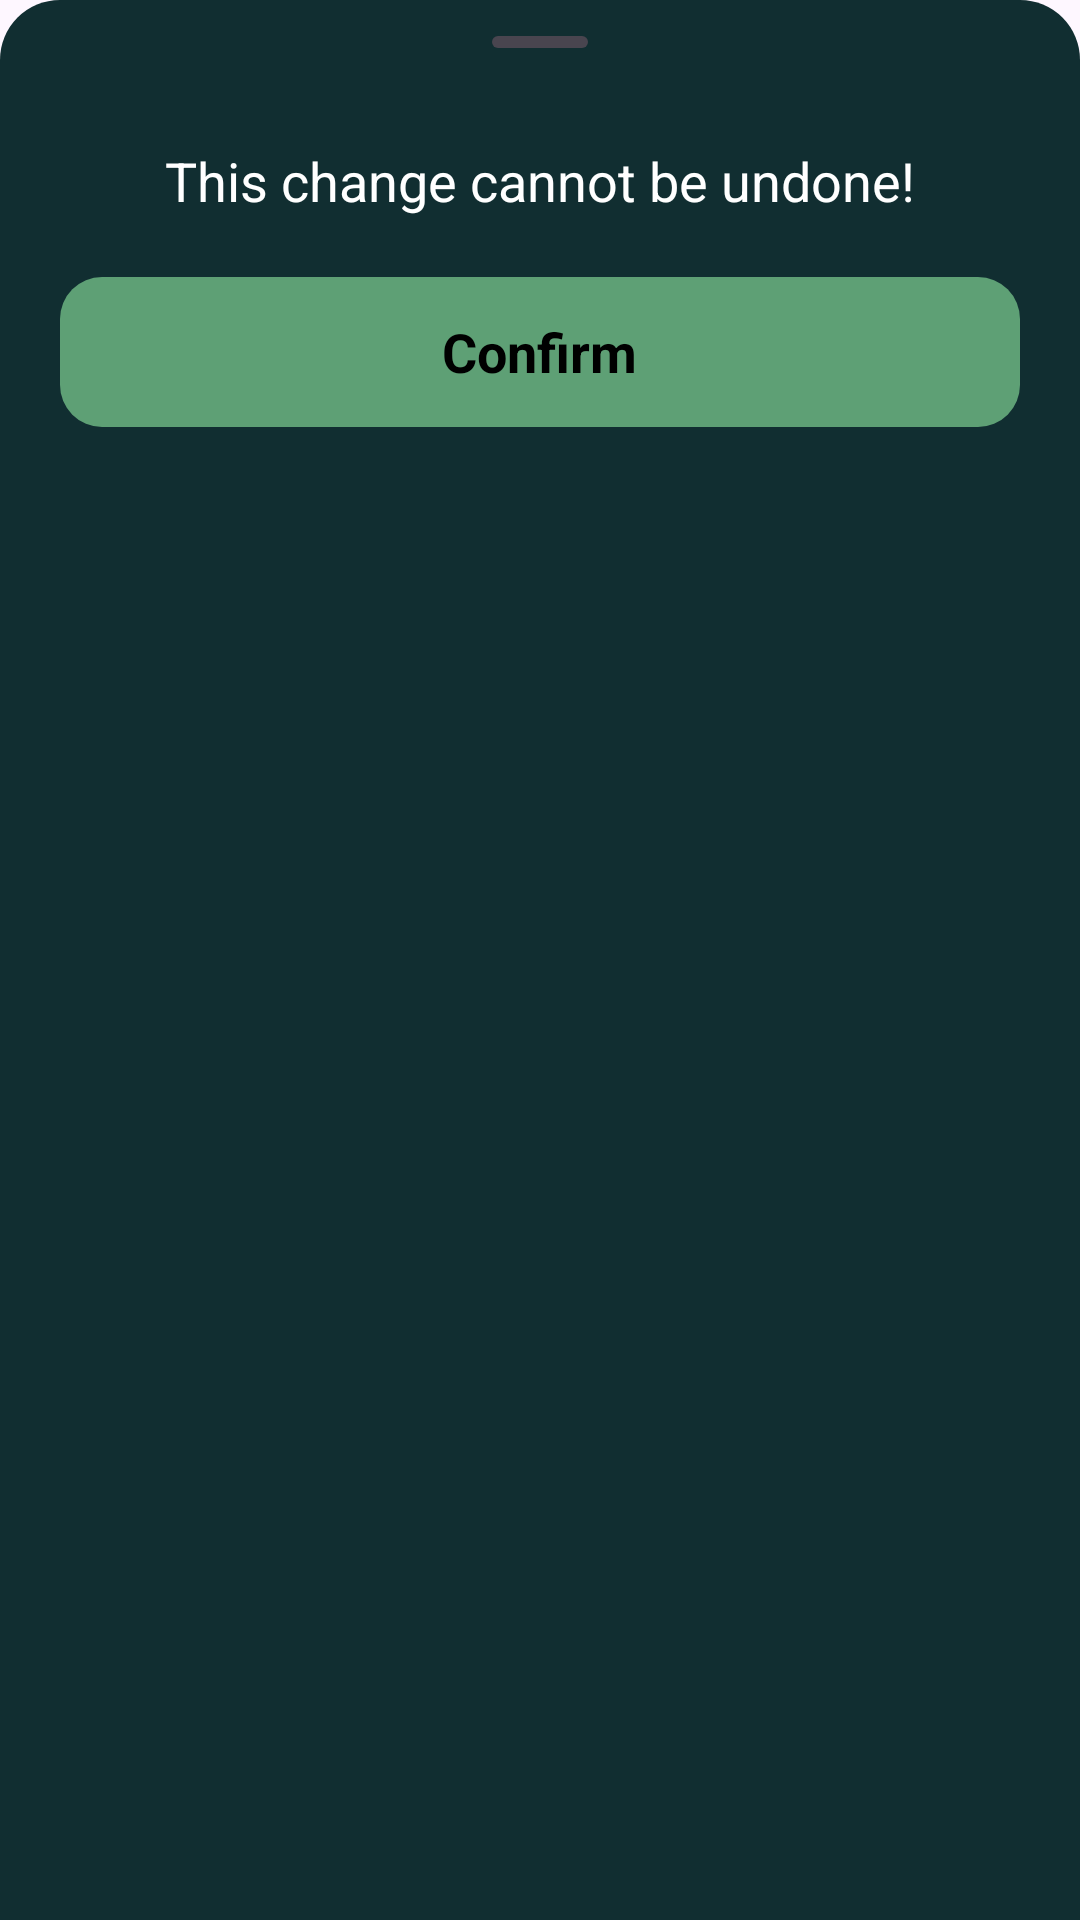

This screen was rendered from an Android layout file. Write that file and the resources it references.
<!-- AndroidManifest.xml: application theme Theme.Tournote -->
<!-- res/layout/bsfragment_endtrack_confirmation.xml -->
<?xml version="1.0" encoding="utf-8"?>
<LinearLayout xmlns:android="http://schemas.android.com/apk/res/android"
    android:orientation="vertical"
    android:layout_width="match_parent"
    android:background="@drawable/dialog_background"
    android:layout_height="wrap_content">

    <com.google.android.material.bottomsheet.BottomSheetDragHandleView
        android:layout_width="match_parent"
        android:layout_height="wrap_content" />

    <LinearLayout
        android:layout_width="match_parent"
        android:layout_height="wrap_content"
        android:orientation="vertical"
        android:layout_marginLeft="20dp"
        android:layout_marginRight="20dp"
        >
        <TextView
            android:layout_width="match_parent"
            android:layout_height="wrap_content"
            android:text="This change cannot be undone!"
            android:textAlignment="center"
            android:textColor="@color/white"
            android:textSize="18sp"
            android:layout_marginBottom="20dp"
            />
        <RelativeLayout
            android:id="@+id/btnConfirm"
            android:layout_width="match_parent"
            android:layout_height="50dp"
            android:layout_gravity="center_horizontal"
            android:paddingRight="40dp"
            android:paddingLeft="40dp"
            android:clickable="true"
            android:layout_marginBottom="20dp"
            android:focusable="true"
            android:background="@drawable/greenbutton"
            >
            <TextView
                android:id="@+id/txtbtnAdmin"
                android:layout_width="wrap_content"
                android:layout_height="wrap_content"
                android:text="Confirm"
                android:textColor="@color/black"
                android:layout_centerInParent="true"
                android:textStyle="bold"
                android:textSize="18sp"
                />
        </RelativeLayout>
    </LinearLayout>

</LinearLayout>
<!-- resources referenced by this layout -->
<resources>
  <color name="black">#FF000000</color>
  <color name="white">#FFFFFFFF</color>
  <!-- drawable dialog_background (drawable) -->
  <?xml version="1.0" encoding="utf-8"?>
  <shape xmlns:android="http://schemas.android.com/apk/res/android"
      android:shape="rectangle"
      >
      <solid android:color="@color/green_theme_Light"/>
      <corners android:topLeftRadius="20dp" android:topRightRadius="20dp"/>
  
  </shape>
  <!-- drawable greenbutton (drawable) -->
  <?xml version="1.0" encoding="utf-8"?>
  <shape xmlns:android="http://schemas.android.com/apk/res/android"
      android:shape="rectangle">
  
      
      <solid android:color="#5EA075" />
  
      
      <corners android:radius="14dp" />
  </shape>
  <style name="Theme.Tournote" parent="Base.Theme.Tournote" />
  <color name="green_theme_Light">#112E31</color>
  <style name="Base.Theme.Tournote" parent="Theme.Material3.DayNight.NoActionBar">
          
          
          <item name="android:windowIsTranslucent">true</item>
      </style>
</resources>
